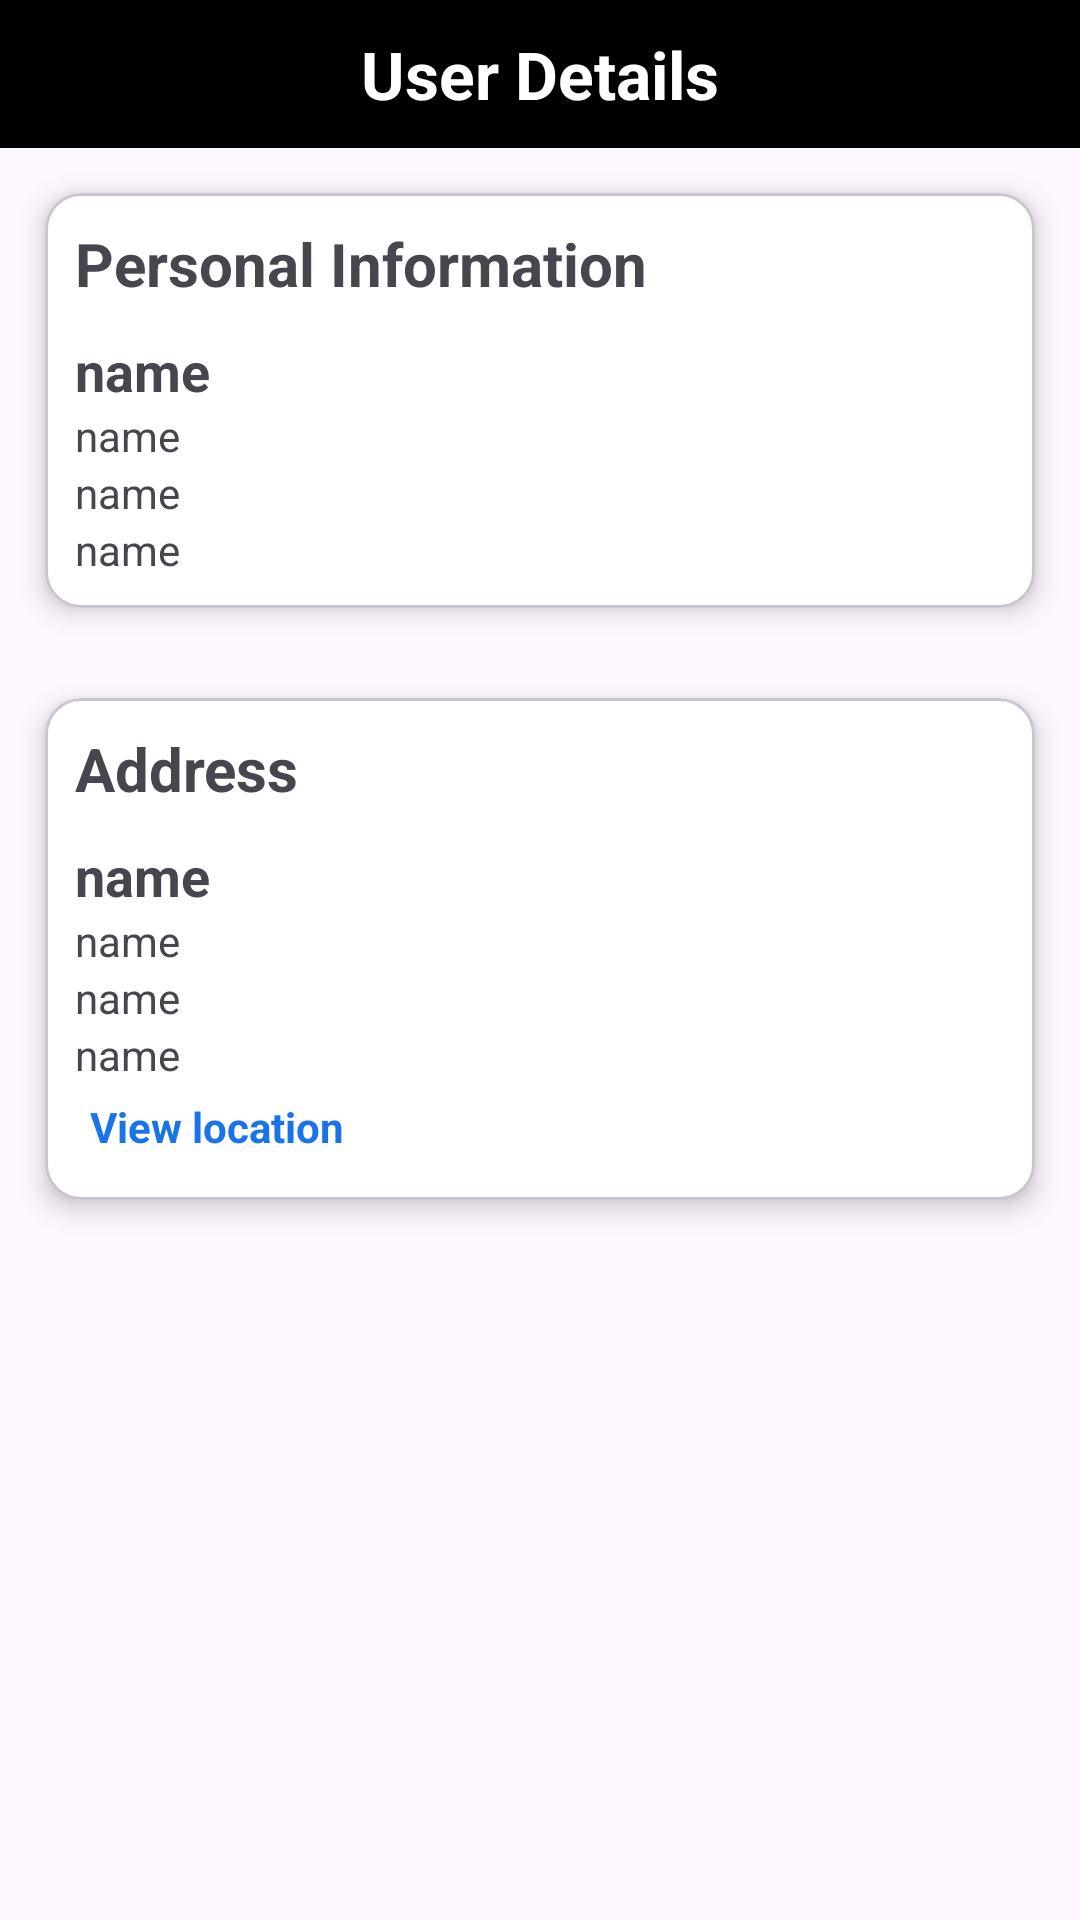

The Android layout XML behind this screen, and the referenced resources:
<!-- AndroidManifest.xml: application theme Theme.Userhub -->
<!-- res/layout/fragment_user_detail.xml -->
<?xml version="1.0" encoding="utf-8"?>
<LinearLayout xmlns:android="http://schemas.android.com/apk/res/android"
    xmlns:tools="http://schemas.android.com/tools"
    android:layout_width="match_parent"
    android:layout_height="match_parent"
    xmlns:app="http://schemas.android.com/apk/res-auto"
    android:orientation="vertical"
    tools:context=".UserDetailFragment">

    <TextView
        android:id="@+id/header"
        android:layout_width="match_parent"
        android:layout_height="wrap_content"
        android:text="User Details"
        android:gravity="center"
        android:textSize="22sp"
        android:textStyle="bold"
        android:padding="10dp"
        android:background="@color/black"
        android:textColor="@color/white"/>

    <com.google.android.material.card.MaterialCardView
        android:layout_width="match_parent"
        android:layout_height="wrap_content"
        app:cardBackgroundColor="@color/white"
        app:cardElevation="5dp"
        android:layout_margin="15dp">

        <LinearLayout
            android:layout_width="match_parent"
            android:layout_height="match_parent"
            android:padding="10dp"
            android:orientation="vertical">

            <TextView
                android:textSize="20sp"
                android:textStyle="bold"
                android:text="Personal Information"
                android:layout_width="wrap_content"
                android:layout_height="wrap_content"/>

            <TextView
                android:id="@+id/nameText"
                android:textSize="18sp"
                android:textStyle="bold"
                android:layout_marginTop="10dp"
                android:text="name"
                android:layout_width="wrap_content"
                android:layout_height="wrap_content"/>

            <TextView
                android:id="@+id/usernameText"
                android:text="name"
                android:layout_width="wrap_content"
                android:layout_height="wrap_content"/>

            <TextView
                android:id="@+id/emailText"
                android:text="name"
                android:layout_width="wrap_content"
                android:layout_height="wrap_content"/>

            <TextView
                android:id="@+id/phone"
                android:text="name"
                android:layout_width="wrap_content"
                android:layout_height="wrap_content"/>

        </LinearLayout>

    </com.google.android.material.card.MaterialCardView>

    <com.google.android.material.card.MaterialCardView
        android:layout_width="match_parent"
        android:layout_height="wrap_content"
        app:cardBackgroundColor="@color/white"
        app:cardElevation="5dp"
        android:layout_margin="15dp">

        <LinearLayout
            android:layout_width="match_parent"
            android:layout_height="match_parent"
            android:padding="10dp"
            android:orientation="vertical">

            <TextView
                android:textSize="20sp"
                android:textStyle="bold"
                android:text="Address"
                android:layout_width="wrap_content"
                android:layout_height="wrap_content"/>

            <TextView
                android:id="@+id/street"
                android:textSize="18sp"
                android:textStyle="bold"
                android:layout_marginTop="10dp"
                android:text="name"
                android:layout_width="wrap_content"
                android:layout_height="wrap_content"/>

            <TextView
                android:id="@+id/suit"
                android:text="name"
                android:layout_width="wrap_content"
                android:layout_height="wrap_content"/>

            <TextView
                android:id="@+id/city"
                android:text="name"
                android:layout_width="wrap_content"
                android:layout_height="wrap_content"/>

            <TextView
                android:id="@+id/zipcode"
                android:text="name"
                android:layout_width="wrap_content"
                android:layout_height="wrap_content"/>

            <TextView
                android:id="@+id/previewlink"
                android:text="View location"
                android:textStyle="bold"
                android:padding="5dp"
                android:textColor="@color/preview"
                android:layout_width="wrap_content"
                android:layout_height="wrap_content"/>

        </LinearLayout>

    </com.google.android.material.card.MaterialCardView>


</LinearLayout>
<!-- resources referenced by this layout -->
<resources>
  <color name="black">#FF000000</color>
  <color name="preview">#1A73E8</color>
  <color name="white">#FFFFFFFF</color>
  <style name="Theme.Userhub" parent="Base.Theme.Userhub" />
  <style name="Base.Theme.Userhub" parent="Theme.Material3.DayNight.NoActionBar">
          
          
      </style>
</resources>
